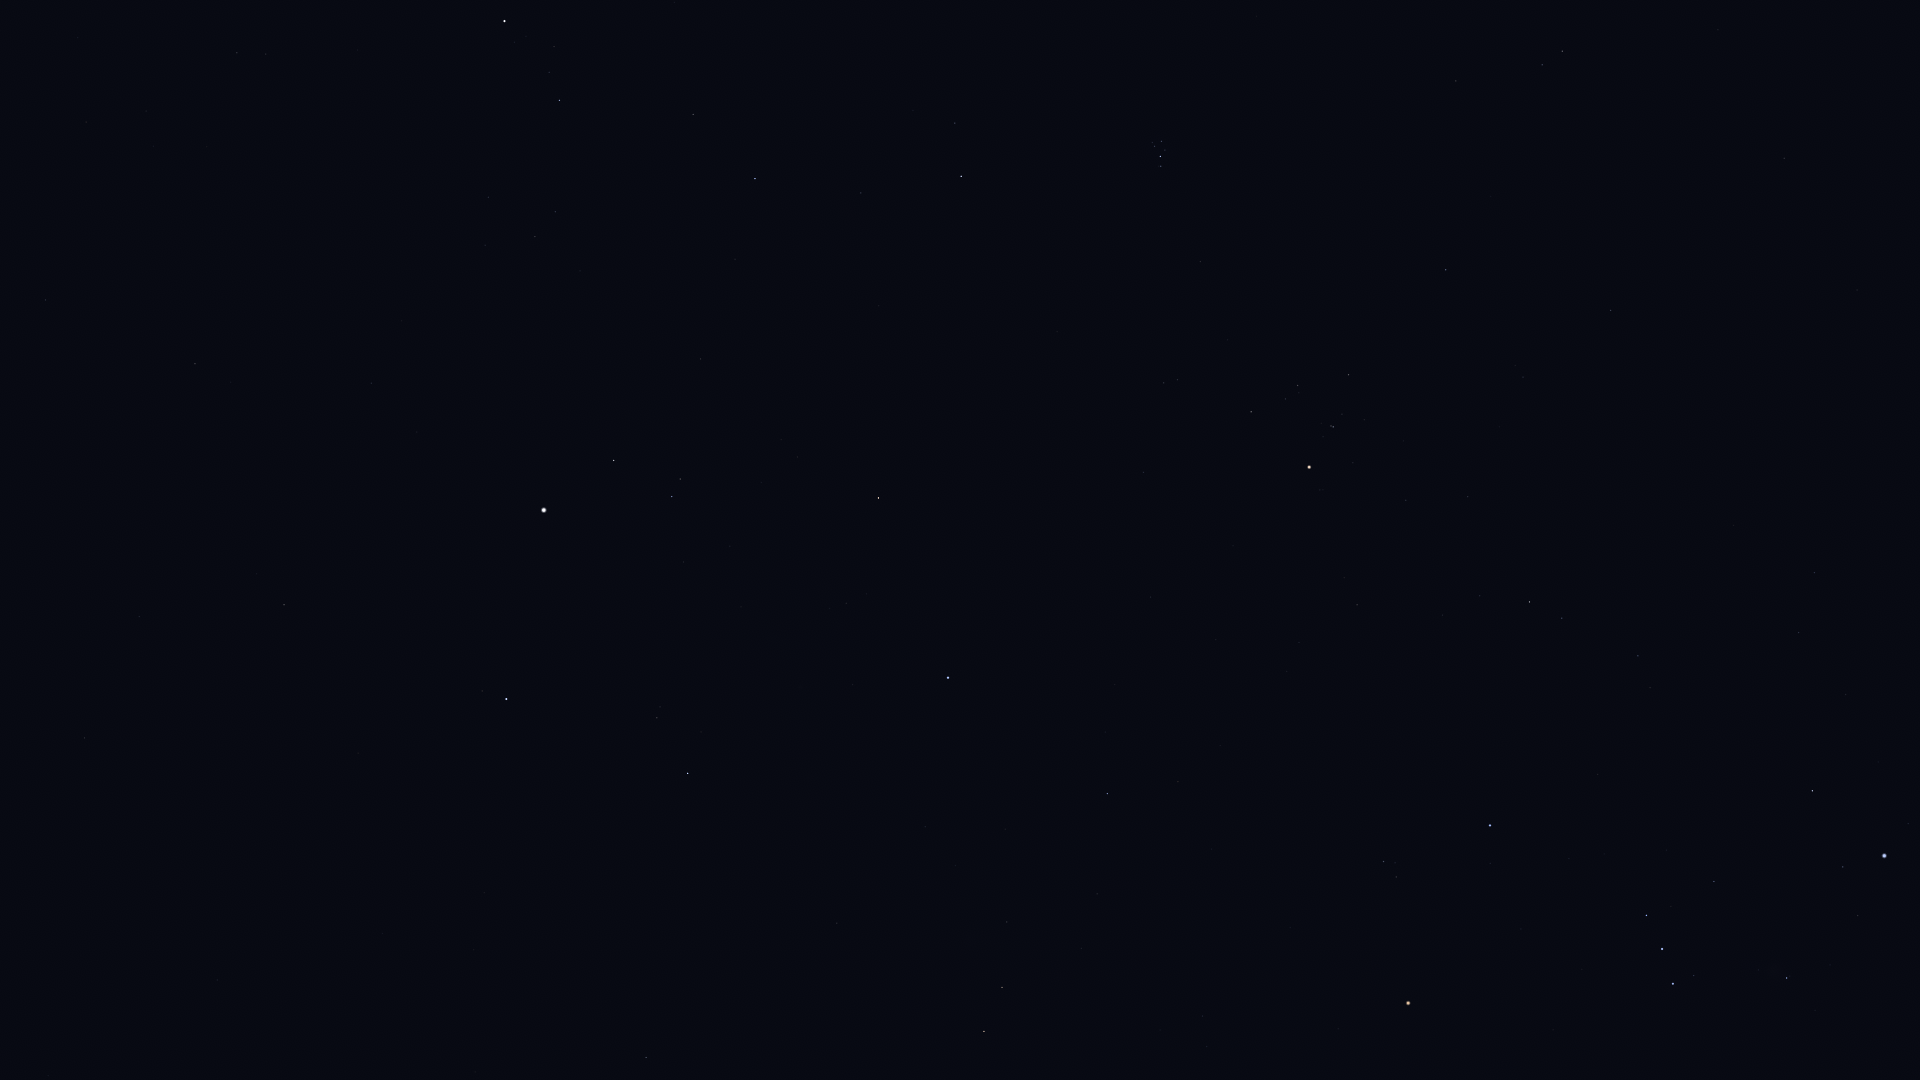

The table this chart was drawn from, first rows:
Star_ID, Name, X, Y
15863, Mirfak, 504, 21
15900, HIP 15900, 1562, 51
16228, HIP 16228, 237, 53
17358, HIP 17358, 559, 100
18246, Atik, 955, 123
17489, Celaeno, 1157, 140
17499, Electra, 1161, 141
17531, Taygeta, 1152, 142
17573, Maia, 1155, 146
17579, Asterope, 1150, 146
17608, Merope, 1165, 150
17702, Alcyone, 1160, 156
17851, Pleione, 1159, 166
18505, HIP 18505, 153, 146
18532, HIP 18532, 755, 178
18614, Menkib, 861, 193
18724, HIP 18724, 1446, 270
20205, Prima Hyadum, 1349, 375
20455, Secunda Hyadum, 1298, 385
20648, HIP 20648, 1285, 399
20889, Ain, 1251, 412
20894, Chamukuy, 1333, 427
21109, Hoggar, 1615, 498
21421, Aldebaran, 1309, 467
21444, HIP 21444, 1814, 572
21881, HIP 21881, 1143, 472
22109, HIP 22109, 1799, 632
22449, Tabit, 1529, 602
22701, HIP 22701, 1846, 694
22730, HIP 22730, 1637, 650
22783, HIP 22783, 46, 300
23015, Hassaleh, 878, 498
23416, Almaaz, 614, 460
23453, Saclateni, 680, 479
23767, Haedus, 672, 496
23875, Cursa, 1812, 791
24436, Rigel, 1884, 856
24608, Capella, 544, 510
25336, Bellatrix, 1490, 825
25428, Elnath, 948, 678
25930, Mintaka, 1646, 915
26207, Meissa, 1384, 861
26241, Hatysa, 1787, 978
26311, Alnilam, 1662, 949
26451, Tianguan, 1107, 793
26727, Alnitak, 1673, 984
27913, HIP 27913, 1097, 894
27989, Betelgeuse, 1408, 1003
28360, Menkalinan, 506, 699
28380, Mahasim, 688, 773
28614, HIP 28614, 1338, 1029
28716, HIP 28716, 1081, 948
28734, HIP 28734, 1007, 922
29038, HIP 29038, 1203, 1016
29426, HIP 29426, 1207, 1046
29434, HIP 29434, 1160, 1030
29655, HIP 29655, 1002, 987
30060, HIP 30060, 139, 616
30343, HIP 30343, 984, 1031
30860, Lucilinburhuc, 589, 888
... 4 more rows
